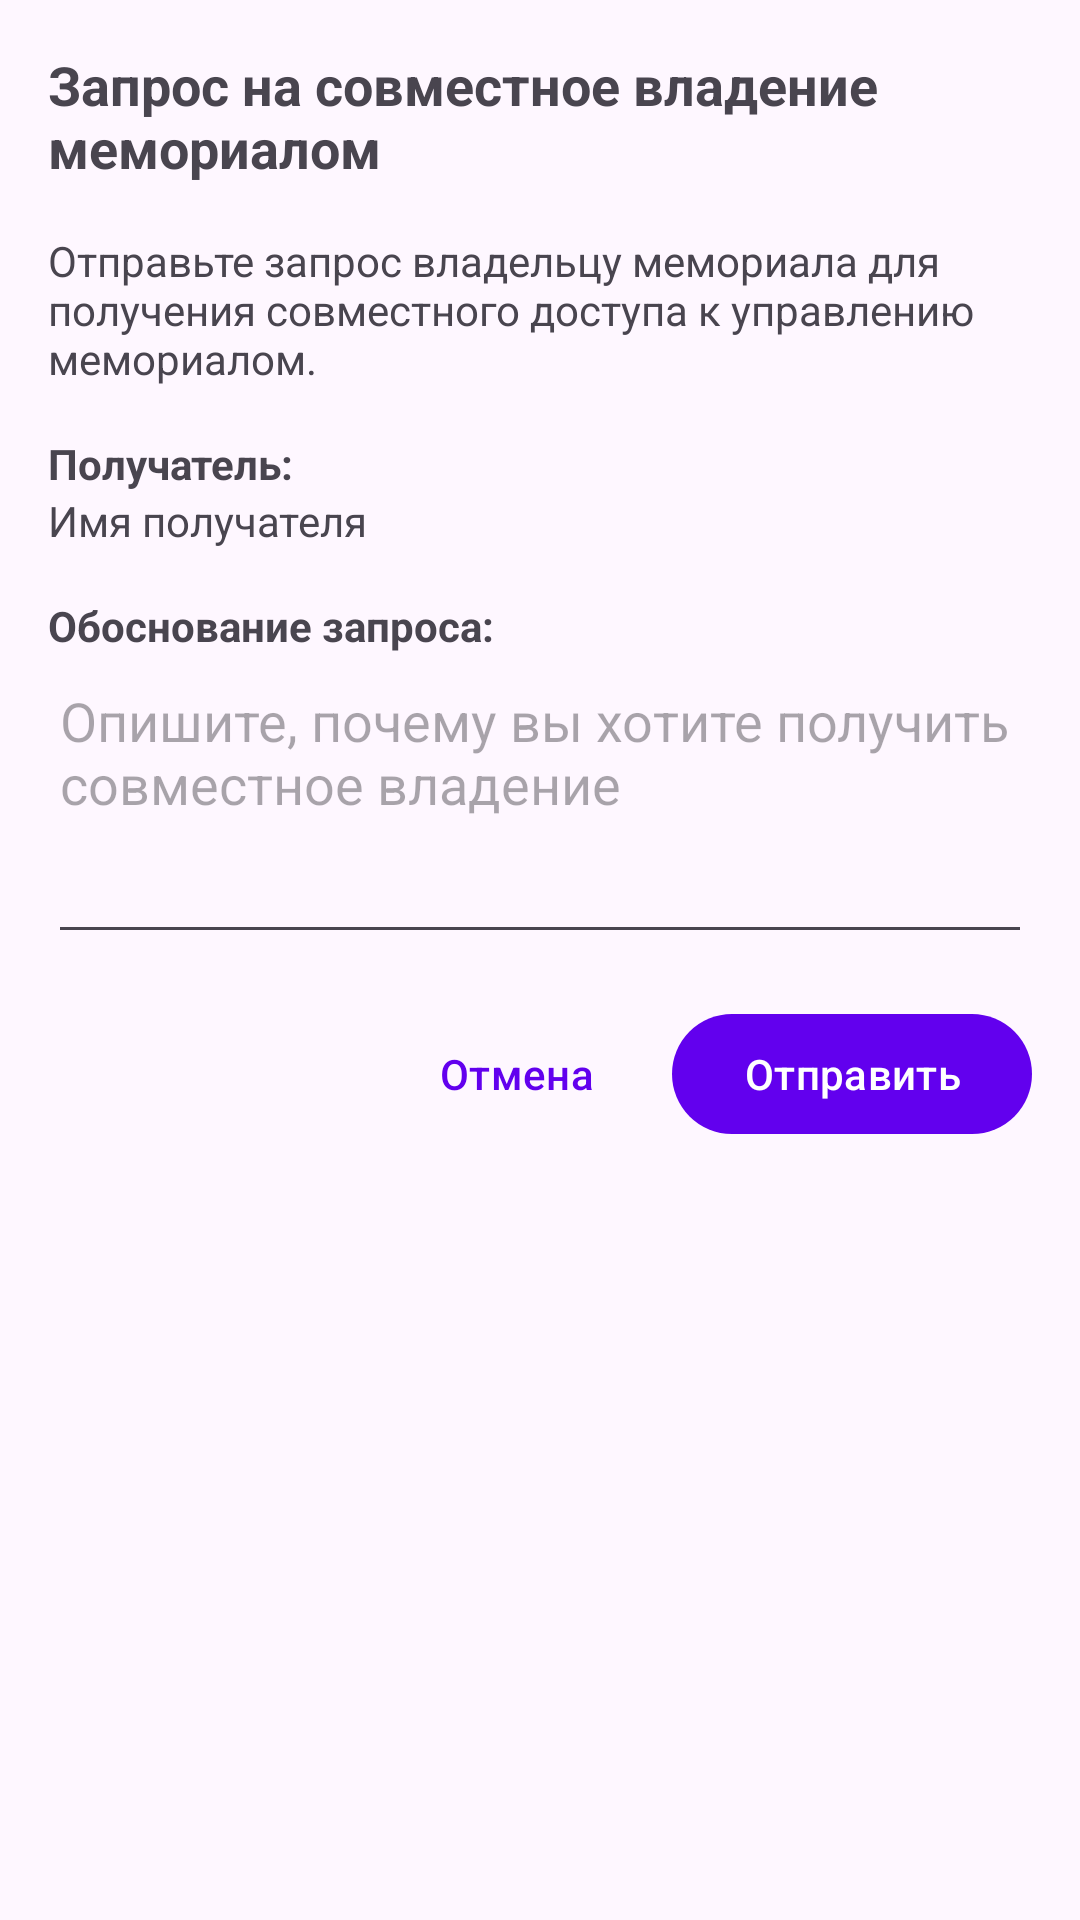

The Android layout XML behind this screen, and the referenced resources:
<!-- AndroidManifest.xml: application theme Theme.AISCemetery -->
<!-- res/layout/dialog_joint_ownership_request.xml -->
<?xml version="1.0" encoding="utf-8"?>
<LinearLayout xmlns:android="http://schemas.android.com/apk/res/android"
    android:layout_width="match_parent"
    android:layout_height="wrap_content"
    android:orientation="vertical"
    android:padding="16dp">

    <TextView
        android:layout_width="match_parent"
        android:layout_height="wrap_content"
        android:text="Запрос на совместное владение мемориалом"
        android:textStyle="bold"
        android:textSize="18sp"
        android:layout_marginBottom="16dp" />

    <TextView
        android:layout_width="match_parent"
        android:layout_height="wrap_content"
        android:text="Отправьте запрос владельцу мемориала для получения совместного доступа к управлению мемориалом."
        android:layout_marginBottom="16dp" />

    <TextView
        android:layout_width="match_parent"
        android:layout_height="wrap_content"
        android:text="Получатель:"
        android:textStyle="bold" />

    <TextView
        android:id="@+id/recipientTextView"
        android:layout_width="match_parent"
        android:layout_height="wrap_content"
        android:text="Имя получателя"
        android:layout_marginBottom="16dp" />

    <TextView
        android:layout_width="match_parent"
        android:layout_height="wrap_content"
        android:text="Обоснование запроса:"
        android:textStyle="bold" />

    <EditText
        android:id="@+id/messageEditText"
        android:layout_width="match_parent"
        android:layout_height="wrap_content"
        android:hint="Опишите, почему вы хотите получить совместное владение"
        android:minHeight="100dp"
        android:gravity="top"
        android:inputType="textMultiLine" />

    <LinearLayout
        android:layout_width="match_parent"
        android:layout_height="wrap_content"
        android:orientation="horizontal"
        android:gravity="end"
        android:layout_marginTop="16dp">

        <Button
            android:id="@+id/cancelButton"
            android:layout_width="wrap_content"
            android:layout_height="wrap_content"
            android:text="Отмена"
            android:layout_marginEnd="8dp"
            style="@style/Widget.Material3.Button.TextButton" />

        <Button
            android:id="@+id/sendRequestButton"
            android:layout_width="wrap_content"
            android:layout_height="wrap_content"
            android:text="Отправить" />
    </LinearLayout>
</LinearLayout>
<!-- resources referenced by this layout -->
<resources>
  <style name="Theme.AISCemetery" parent="Theme.Material3.DayNight.NoActionBar">
          
          <item name="colorPrimary">@color/purple_500</item>
          <item name="colorOnPrimary">@color/white</item>
          
          <item name="colorSecondary">@color/teal_200</item>
          <item name="colorOnSecondary">@color/black</item>
          
          <item name="colorTertiary">@color/teal_700</item>
          
          <item name="android:statusBarColor">?attr/colorPrimary</item>
      </style>
  <color name="purple_500">#FF6200EE</color>
  <color name="white">#FFFFFFFF</color>
  <color name="teal_200">#FF03DAC5</color>
  <color name="black">#FF000000</color>
  <color name="teal_700">#FF018786</color>
</resources>
